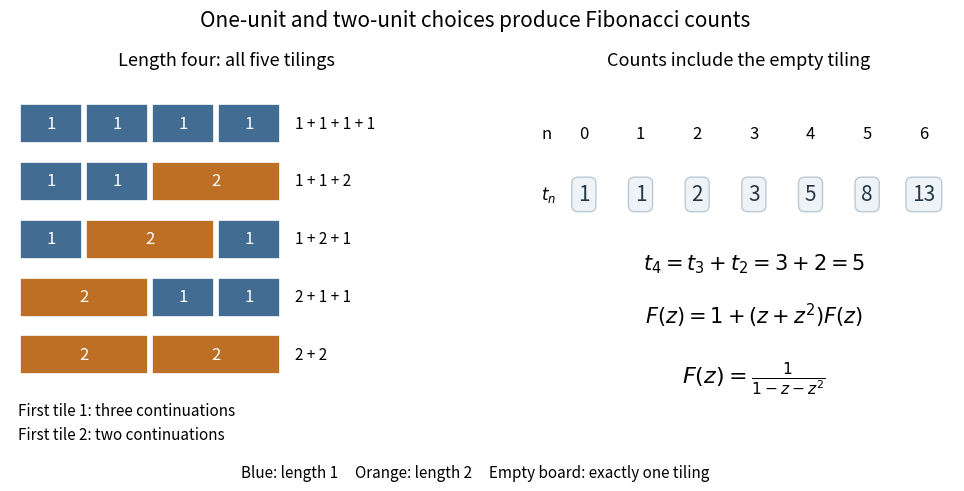

Write the Python code that produced this figure. (Note: this script raises an exception after producing the figure.)
"""Enumerate board coverings and illustrate their recurrence; PNG goes to cwd.

Uses the repository's Matplotlib dependency, Python 3.14.4.
"""

from pathlib import Path

import matplotlib
matplotlib.use("Agg")
import matplotlib.pyplot as plt
from matplotlib.patches import Rectangle


def tilings(length):
    if length == 0:
        return [()]
    return [(first,) + rest for first in (1, 2) if first <= length
            for rest in tilings(length - first)]


def draw_board(ax, pieces, y, x=0):
    for width in pieces:
        ax.add_patch(Rectangle((x + 0.035, y), width - 0.07, 0.52,
                               facecolor="#426c91" if width == 1 else "#bd6f26",
                               edgecolor="white", linewidth=1.2))
        ax.text(x + width / 2, y + 0.26, str(width), ha="center", va="center",
                fontsize=12, color="white")
        x += width


def main():
    counts = [len(tilings(n)) for n in range(7)]
    fig, axes = plt.subplots(1, 2, figsize=(10, 5.0), dpi=120)
    fig.patch.set_facecolor("white")
    ax = axes[0]
    for row, pieces in enumerate(tilings(4)):
        y = 4.2 - row * 0.77
        draw_board(ax, pieces, y)
        ax.text(4.2, y + 0.26, " + ".join(map(str, pieces)), va="center", fontsize=11)
    ax.set(xlim=(-0.12, 6.45), ylim=(0.65, 5.05))
    ax.axis("off")
    ax.set_title("Length four: all five tilings", fontsize=13, pad=10)
    ax.text(0, 0.25, "First tile 1: three continuations\nFirst tile 2: two continuations",
            fontsize=11, linespacing=1.5)

    ax = axes[1]
    for n, count in enumerate(counts):
        ax.text(n, 3.3, str(n), ha="center", va="center", fontsize=12)
        ax.text(n, 2.52, str(count), ha="center", va="center", fontsize=15,
                color="#263746", bbox={"boxstyle": "round,pad=0.3", "fc": "#eef3f7",
                                        "ec": "#bcc9d2"})
    ax.text(-0.75, 3.3, "n", fontsize=12, va="center")
    ax.text(-0.75, 2.52, r"$t_n$", fontsize=12, va="center")
    ax.text(3, 1.55, r"$t_4=t_3+t_2=3+2=5$", fontsize=15, ha="center")
    ax.text(3, 0.85, r"$F(z)=1+(z+z^2)F(z)$", fontsize=15, ha="center")
    ax.text(3, 0.08, r"$F(z)=\frac{1}{1-z-z^2}$", fontsize=16, ha="center")
    ax.set(xlim=(-1.1, 6.55), ylim=(-0.25, 4))
    ax.axis("off")
    ax.set_title("Counts include the empty tiling", fontsize=13, pad=10)
    fig.suptitle("One-unit and two-unit choices produce Fibonacci counts", fontsize=15, y=0.97)
    fig.text(0.5, 0.035, "Blue: length 1     Orange: length 2     Empty board: exactly one tiling",
             ha="center", fontsize=11)
    fig.subplots_adjust(left=0.035, right=0.98, top=0.83, bottom=0.17, wspace=0.18)
    fig.savefig(Path.cwd() / Path(__file__).with_suffix(".png").name,
                facecolor="white", transparent=False)
    plt.close(fig)


if __name__ == "__main__":
    main()
